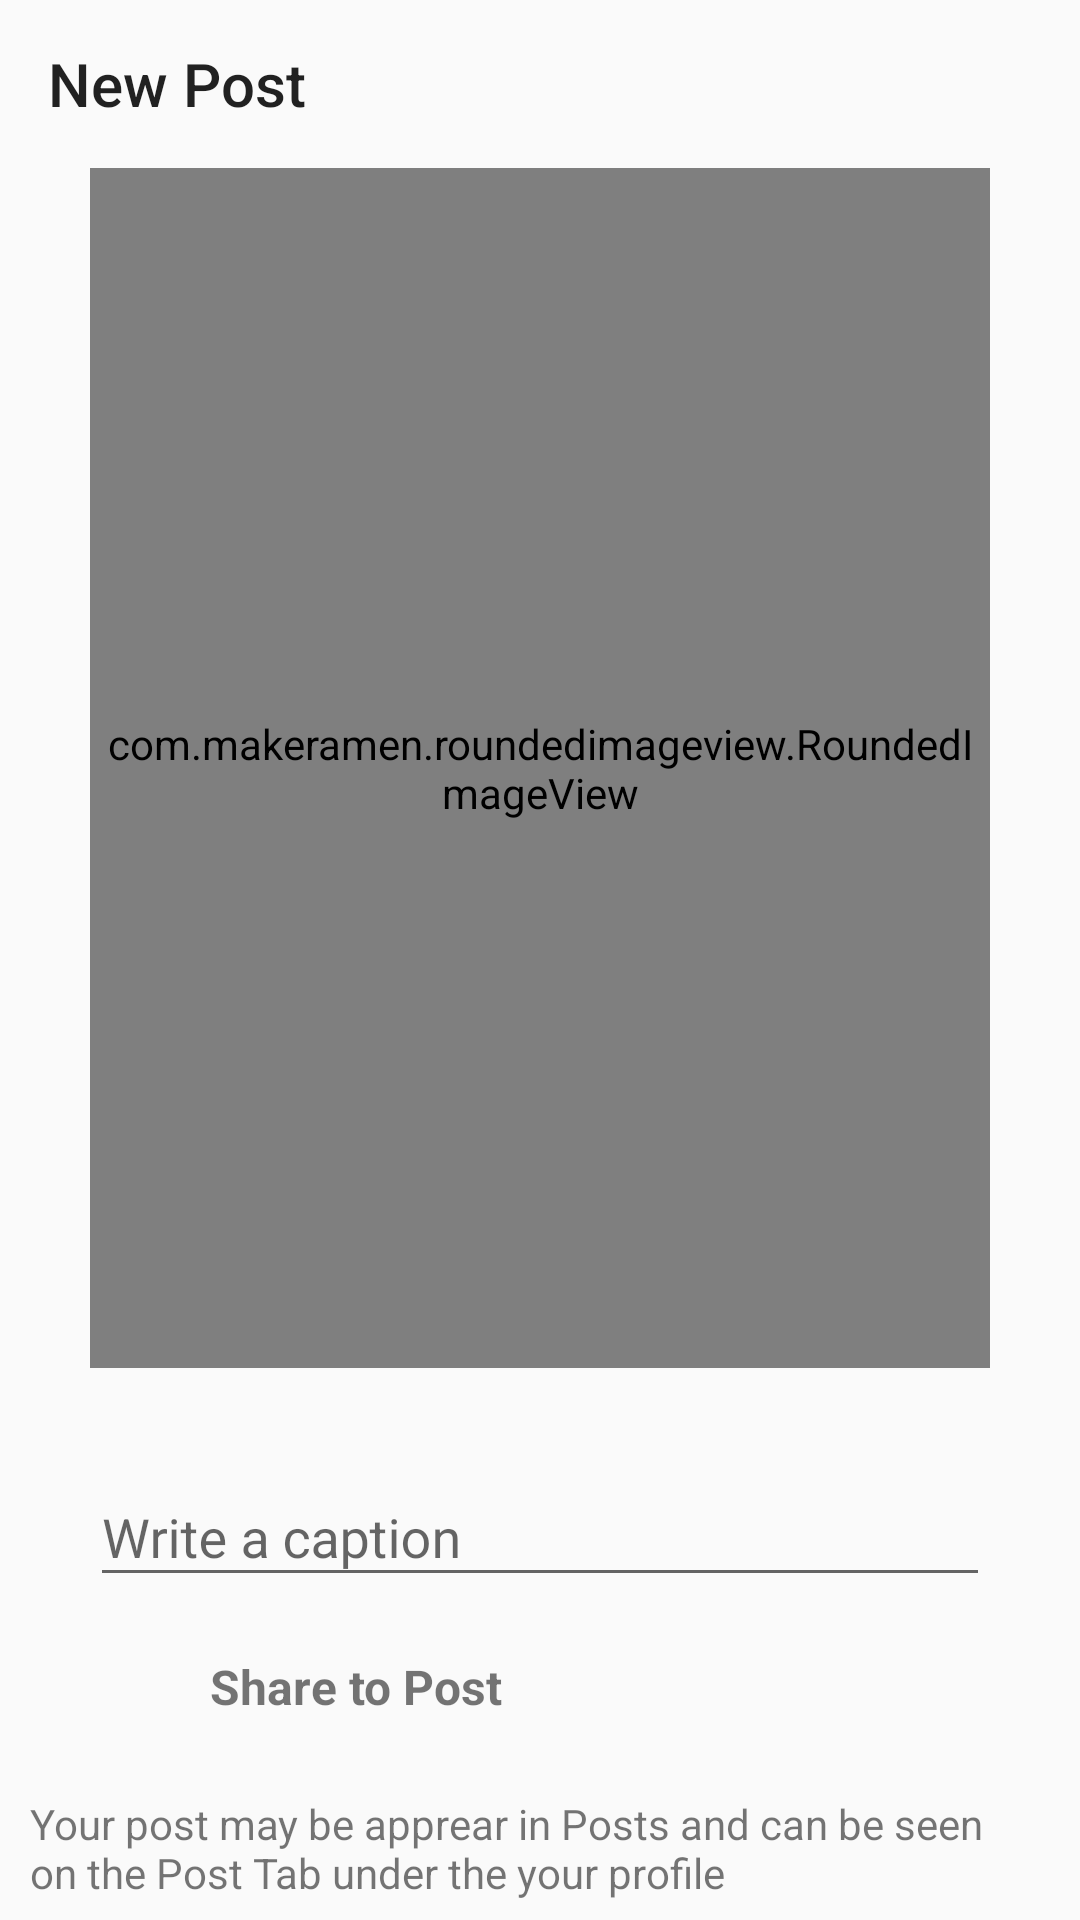

Write the Android layout XML for this screen, with the resource values it uses.
<!-- AndroidManifest.xml: application theme Theme.InstagramClone -->
<!-- res/layout/activity_post.xml -->
<?xml version="1.0" encoding="utf-8"?>
<androidx.constraintlayout.widget.ConstraintLayout xmlns:android="http://schemas.android.com/apk/res/android"
    xmlns:app="http://schemas.android.com/apk/res-auto"
    xmlns:tools="http://schemas.android.com/tools"
    android:layout_width="match_parent"
    android:layout_height="match_parent"
    tools:context=".Post.PostActivity">

    <com.google.android.material.appbar.MaterialToolbar
        android:id="@+id/materialToolbar"
        android:layout_width="match_parent"
        android:layout_height="wrap_content"
        android:background="@color/transparent"
        android:minHeight="?attr/actionBarSize"
        android:theme="?attr/actionBarTheme"
        app:layout_constraintEnd_toEndOf="parent"
        app:layout_constraintStart_toStartOf="parent"
        app:layout_constraintTop_toTopOf="parent"
        app:title="New Post" />

    <com.makeramen.roundedimageview.RoundedImageView
        android:id="@+id/selectImage"
        android:layout_width="300dp"
        android:layout_height="400dp"
        android:scaleType="fitCenter"
        android:src="@drawable/post"
        app:layout_constraintEnd_toEndOf="parent"
        app:layout_constraintStart_toStartOf="parent"
        app:layout_constraintTop_toBottomOf="@+id/materialToolbar"
        app:riv_border_color="#333333"
        app:riv_border_width="2dip"
        app:riv_corner_radius="20dip"
        app:riv_oval="false" />

    <com.google.android.material.textfield.TextInputLayout
        android:id="@+id/caption"
        android:layout_width="0dp"
        android:layout_height="wrap_content"
        android:layout_marginTop="24dp"
        android:hint="Write a caption"
        app:boxStrokeColor="@color/pink"
        app:layout_constraintEnd_toEndOf="@+id/selectImage"
        app:layout_constraintStart_toStartOf="@+id/selectImage"
        app:layout_constraintTop_toBottomOf="@+id/selectImage">

        <com.google.android.material.textfield.TextInputEditText
            android:layout_width="match_parent"
            android:layout_height="wrap_content"
            android:visibility="visible" />

    </com.google.android.material.textfield.TextInputLayout>

    <LinearLayout
        android:id="@+id/post"
        android:layout_width="match_parent"
        android:layout_height="wrap_content"
        android:layout_margin="10dp"
        android:orientation="horizontal"
        app:layout_constraintEnd_toEndOf="parent"
        app:layout_constraintStart_toStartOf="parent"
        app:layout_constraintTop_toBottomOf="@+id/caption">

        <ImageView
            android:id="@+id/imageView2"
            android:layout_width="40dp"
            android:layout_height="40dp"
            android:padding="5dp"
            android:src="@drawable/post" />

        <TextView
            android:id="@+id/textView3"
            android:layout_width="wrap_content"
            android:layout_height="match_parent"
            android:layout_marginStart="20dp"
            android:layout_weight="1"
            android:gravity="center_vertical"
            android:text="Share to Post"
            android:textSize="16sp"
            android:textStyle="bold" />

    </LinearLayout>

    <TextView
        android:id="@+id/textView4"
        android:layout_width="wrap_content"
        android:layout_height="wrap_content"
        android:layout_marginTop="16dp"
        android:paddingRight="40dp"
        android:text="Your post may be apprear in Posts and can be seen on the Post Tab under the your profile"
        app:layout_constraintStart_toStartOf="@+id/post"
        app:layout_constraintTop_toBottomOf="@+id/post" />

    <LinearLayout
        android:layout_width="match_parent"
        android:layout_height="wrap_content"
        android:orientation="horizontal"
        android:padding="10dp"
        app:layout_constraintEnd_toEndOf="parent"
        app:layout_constraintStart_toStartOf="parent"
        app:layout_constraintTop_toBottomOf="@+id/textView4">

        <Button
            android:id="@+id/cancel_button"
            style="@style/Widget.Material3.Button.OutlinedButton"
            android:layout_width="wrap_content"
            android:layout_height="wrap_content"
            android:layout_margin="10dp"
            android:layout_weight="1"
            android:textColor="@android:color/darker_gray"
            app:strokeColor = "@color/pink"
            android:text="Cancel" />

        <Button
            android:id="@+id/post_button"
            android:backgroundTint="@color/blue"
            android:layout_width="wrap_content"
            android:layout_height="wrap_content"
            android:layout_margin="10dp"
            android:layout_weight="1"
            android:text="Post" />
    </LinearLayout>
</androidx.constraintlayout.widget.ConstraintLayout>
<!-- resources referenced by this layout -->
<resources>
  <color name="blue">#1E88E5</color>
  <color name="pink">#C13584</color>
  <color name="transparent">#00000000</color>
  <style name="Theme.InstagramClone" parent="Theme.AppCompat.Light.NoActionBar">
          <item name="android:statusBarColor">@android:color/transparent</item>
          <item name="fontFamily">@font/akaya_telivigala</item>
  
          
      </style>
</resources>
